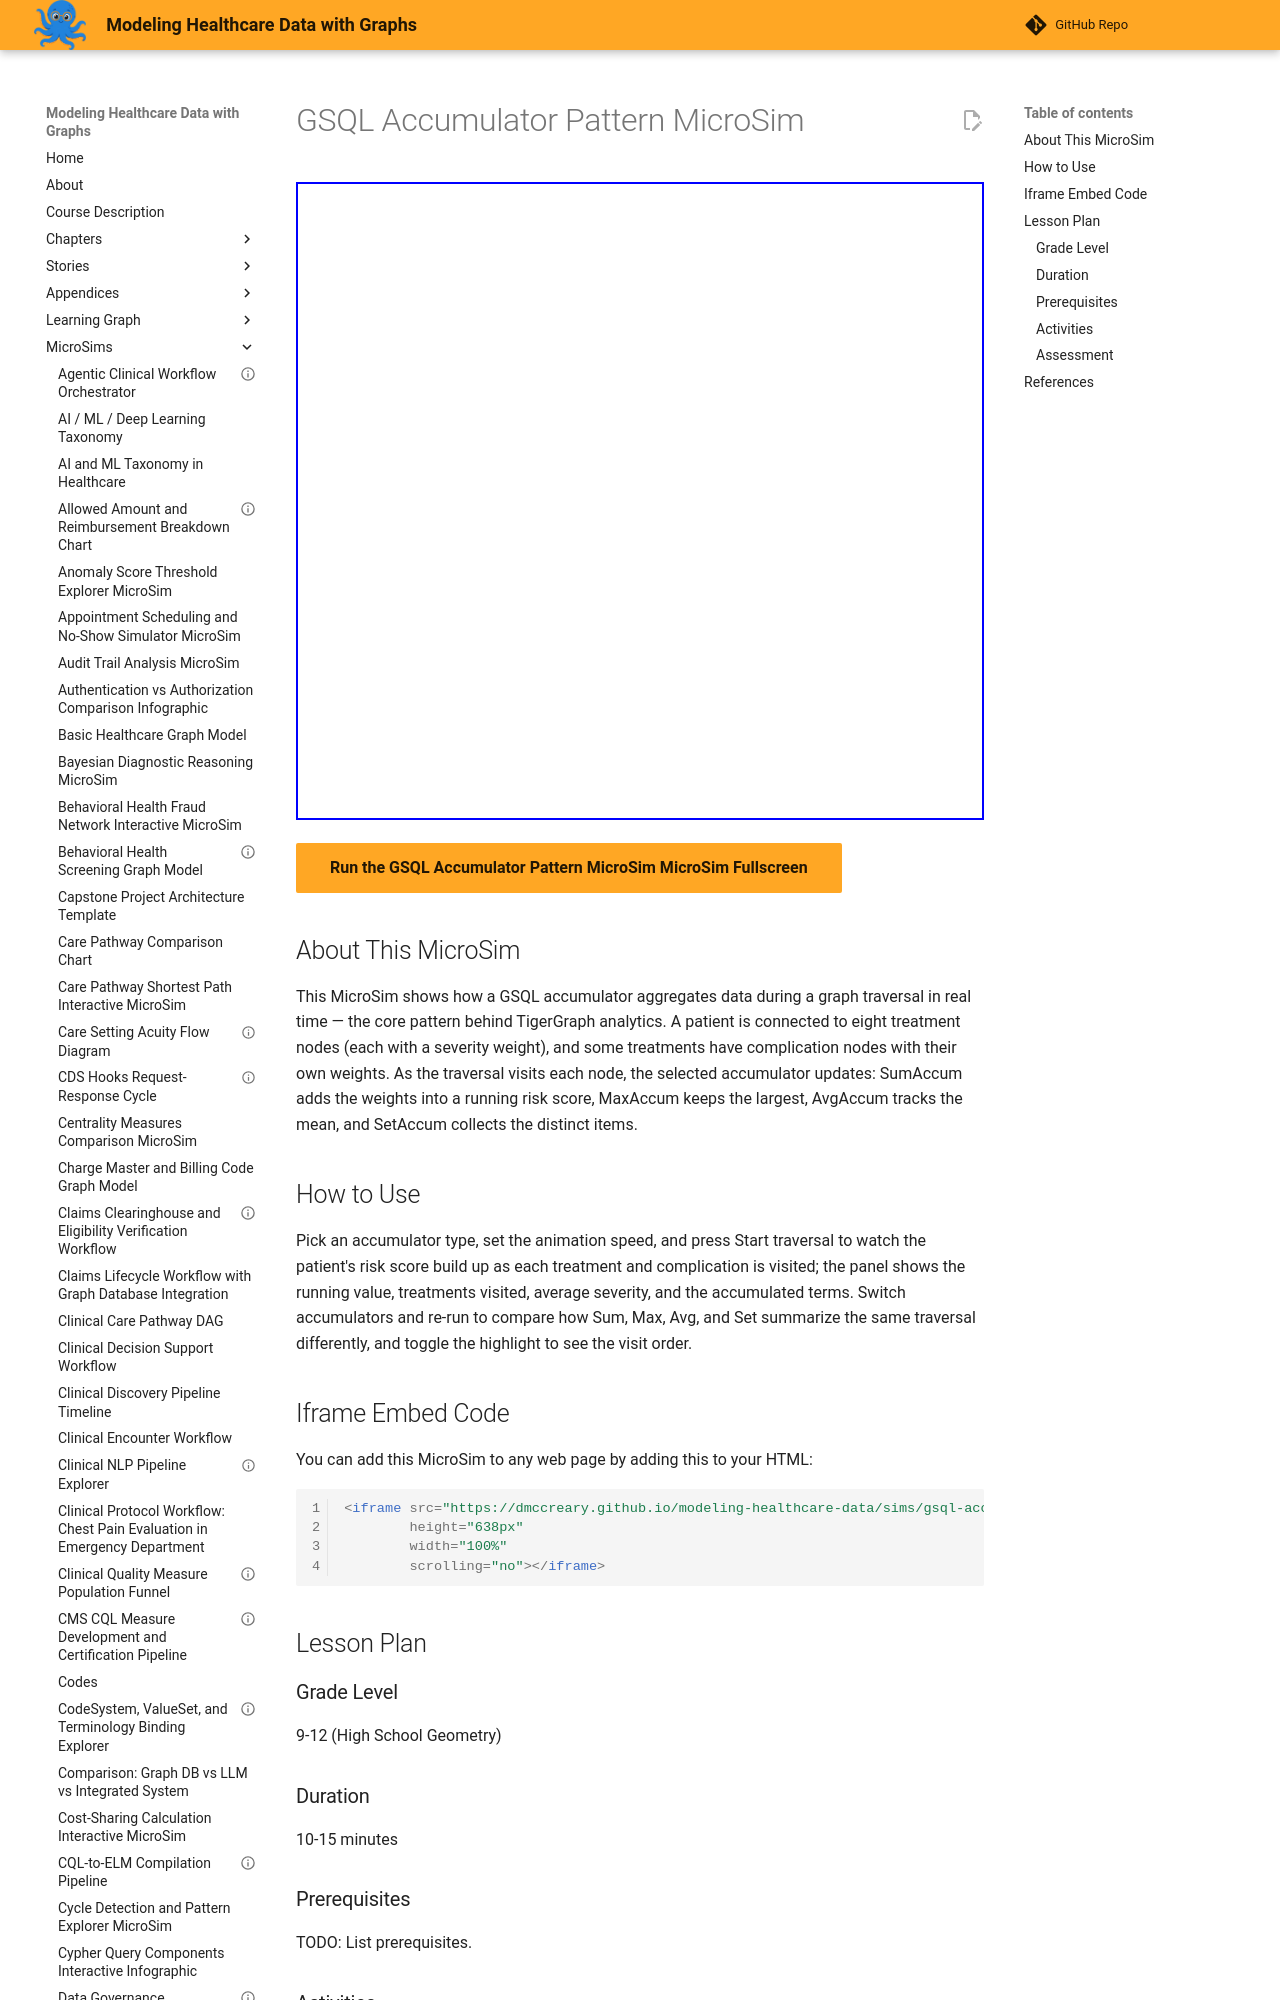

repository: dmccreary/modeling-healthcare-data · page: sims/gsql-accumulator-pattern-microsim/index.html · generator: mkdocs

---
title: "GSQL Accumulator Pattern MicroSim"
description: "Interactive p5.js MicroSim for gsql accumulator pattern microsim."
image: /sims/gsql-accumulator-pattern-microsim/gsql-accumulator-pattern-microsim.png
og:image: /sims/gsql-accumulator-pattern-microsim/gsql-accumulator-pattern-microsim.png
twitter:image: /sims/gsql-accumulator-pattern-microsim/gsql-accumulator-pattern-microsim.png
social:
   cards: false
quality_score: 70
---

# GSQL Accumulator Pattern MicroSim

<iframe src="main.html" height="638" width="100%" scrolling="no"></iframe>

[Run the GSQL Accumulator Pattern MicroSim MicroSim Fullscreen](./main.html){ .md-button .md-button--primary }
